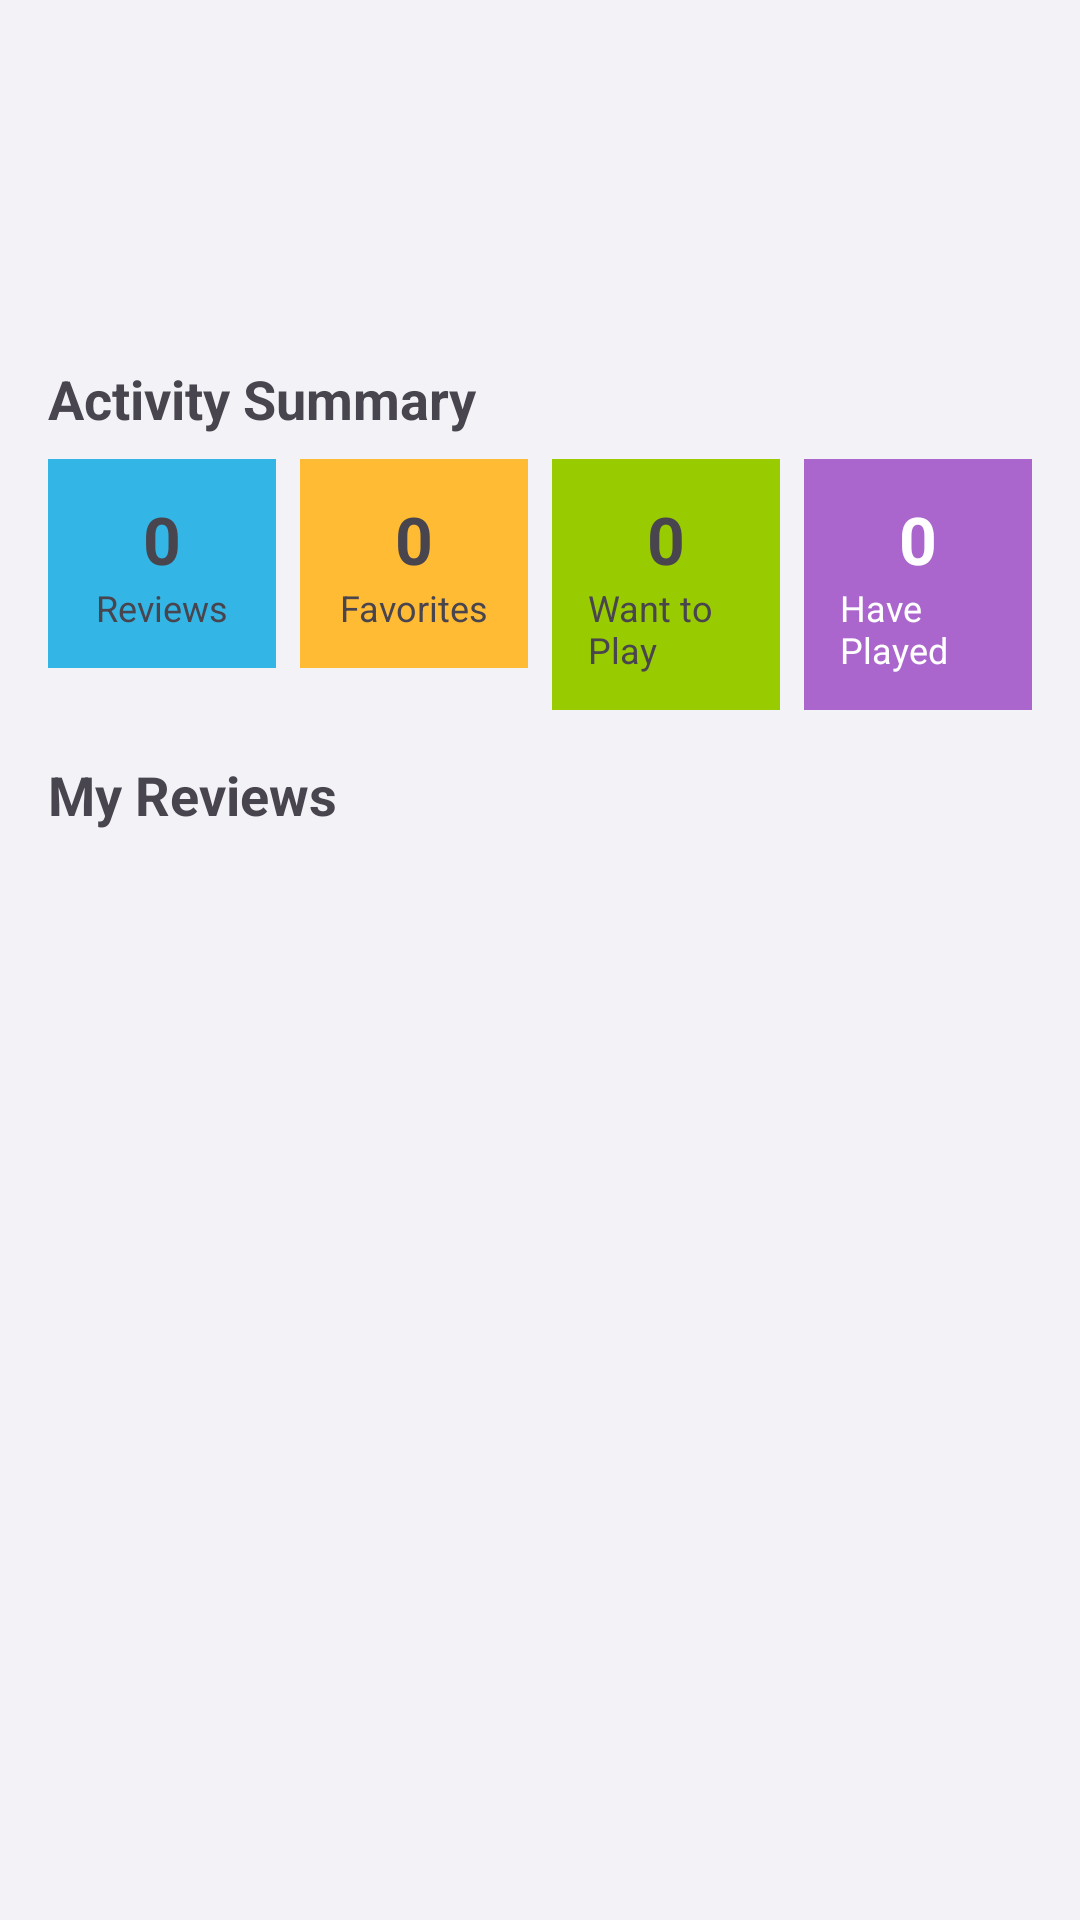

Here is an Android app screen rendered from its layout file. Give the layout XML and the strings, colors and styles it references.
<!-- AndroidManifest.xml: application theme Theme.GameCatalog -->
<!-- res/layout/fragment_profile.xml -->
<?xml version="1.0" encoding="utf-8"?>
<ScrollView xmlns:android="http://schemas.android.com/apk/res/android"
    android:layout_width="match_parent"
    android:layout_height="match_parent"
    android:fillViewport="true">

    <LinearLayout
        android:layout_width="match_parent"
        android:layout_height="wrap_content"
        android:orientation="vertical"
        android:padding="16dp">

        <ProgressBar
            android:id="@+id/profileProgressBar"
            android:layout_width="wrap_content"
            android:layout_height="wrap_content"
            android:layout_gravity="center_horizontal"
            android:visibility="gone" />

        
        <LinearLayout
            android:layout_width="match_parent"
            android:layout_height="wrap_content"
            android:orientation="vertical"
            android:layout_marginBottom="16dp">

            <TextView
                android:id="@+id/profileUsername"
                android:layout_width="wrap_content"
                android:layout_height="wrap_content"
                android:textSize="28sp"
                android:textStyle="bold"
                android:text="" />

            <TextView
                android:id="@+id/profileEmail"
                android:layout_width="wrap_content"
                android:layout_height="wrap_content"
                android:textSize="14sp"
                android:layout_marginTop="4dp"
                android:text="" />

            <TextView
                android:id="@+id/profileDescription"
                android:layout_width="wrap_content"
                android:layout_height="wrap_content"
                android:textSize="15sp"
                android:layout_marginTop="8dp"
                android:text="" />

        </LinearLayout>

        
        <TextView
            android:layout_width="wrap_content"
            android:layout_height="wrap_content"
            android:text="Activity Summary"
            android:textSize="18sp"
            android:textStyle="bold"
            android:layout_marginBottom="8dp" />

        <LinearLayout
            android:layout_width="match_parent"
            android:layout_height="wrap_content"
            android:orientation="horizontal"
            android:layout_marginBottom="16dp">

            
            <LinearLayout
                android:layout_width="0dp"
                android:layout_height="wrap_content"
                android:layout_weight="1"
                android:orientation="vertical"
                android:gravity="center"
                android:padding="12dp"
                android:background="@android:color/holo_blue_light"
                android:layout_marginEnd="4dp">

                <TextView
                    android:id="@+id/statReviews"
                    android:layout_width="wrap_content"
                    android:layout_height="wrap_content"
                    android:textSize="22sp"
                    android:textStyle="bold"
                    android:text="0" />

                <TextView
                    android:layout_width="wrap_content"
                    android:layout_height="wrap_content"
                    android:textSize="12sp"
                    android:text="Reviews" />

            </LinearLayout>

            
            <LinearLayout
                android:layout_width="0dp"
                android:layout_height="wrap_content"
                android:layout_weight="1"
                android:orientation="vertical"
                android:gravity="center"
                android:padding="12dp"
                android:background="@android:color/holo_orange_light"
                android:layout_marginStart="4dp"
                android:layout_marginEnd="4dp">

                <TextView
                    android:id="@+id/statFavorites"
                    android:layout_width="wrap_content"
                    android:layout_height="wrap_content"
                    android:textSize="22sp"
                    android:textStyle="bold"
                    android:text="0" />

                <TextView
                    android:layout_width="wrap_content"
                    android:layout_height="wrap_content"
                    android:textSize="12sp"
                    android:text="Favorites" />

            </LinearLayout>

            
            <LinearLayout
                android:layout_width="0dp"
                android:layout_height="wrap_content"
                android:layout_weight="1"
                android:orientation="vertical"
                android:gravity="center"
                android:padding="12dp"
                android:background="@android:color/holo_green_light"
                android:layout_marginStart="4dp"
                android:layout_marginEnd="4dp">

                <TextView
                    android:id="@+id/statWantToPlay"
                    android:layout_width="wrap_content"
                    android:layout_height="wrap_content"
                    android:textSize="22sp"
                    android:textStyle="bold"
                    android:text="0" />

                <TextView
                    android:layout_width="wrap_content"
                    android:layout_height="wrap_content"
                    android:textSize="12sp"
                    android:text="Want to Play" />

            </LinearLayout>

            
            <LinearLayout
                android:layout_width="0dp"
                android:layout_height="wrap_content"
                android:layout_weight="1"
                android:orientation="vertical"
                android:gravity="center"
                android:padding="12dp"
                android:background="@android:color/holo_purple"
                android:layout_marginStart="4dp">

                <TextView
                    android:id="@+id/statHavePlayed"
                    android:layout_width="wrap_content"
                    android:layout_height="wrap_content"
                    android:textSize="22sp"
                    android:textStyle="bold"
                    android:textColor="@android:color/white"
                    android:text="0" />

                <TextView
                    android:layout_width="wrap_content"
                    android:layout_height="wrap_content"
                    android:textSize="12sp"
                    android:textColor="@android:color/white"
                    android:text="Have Played" />

            </LinearLayout>

        </LinearLayout>

        
        <TextView
            android:layout_width="wrap_content"
            android:layout_height="wrap_content"
            android:text="My Reviews"
            android:textSize="18sp"
            android:textStyle="bold"
            android:layout_marginBottom="8dp" />

        <TextView
            android:id="@+id/noReviewsText"
            android:layout_width="wrap_content"
            android:layout_height="wrap_content"
            android:text="You haven't written any reviews yet."
            android:visibility="gone" />

        <androidx.recyclerview.widget.RecyclerView
            android:id="@+id/profileReviewRecycler"
            android:layout_width="match_parent"
            android:layout_height="wrap_content"
            android:nestedScrollingEnabled="false" />

    </LinearLayout>

</ScrollView>
<!-- resources referenced by this layout -->
<resources>
  <style name="Theme.GameCatalog" parent="Base.Theme.GameCatalog" />
  <style name="Base.Theme.GameCatalog" parent="Theme.Material3.DayNight.NoActionBar">
          <item name="android:colorBackground">@color/backgroundLight</item>
      </style>
  <color name="backgroundLight">#F2F2F7</color>
</resources>
